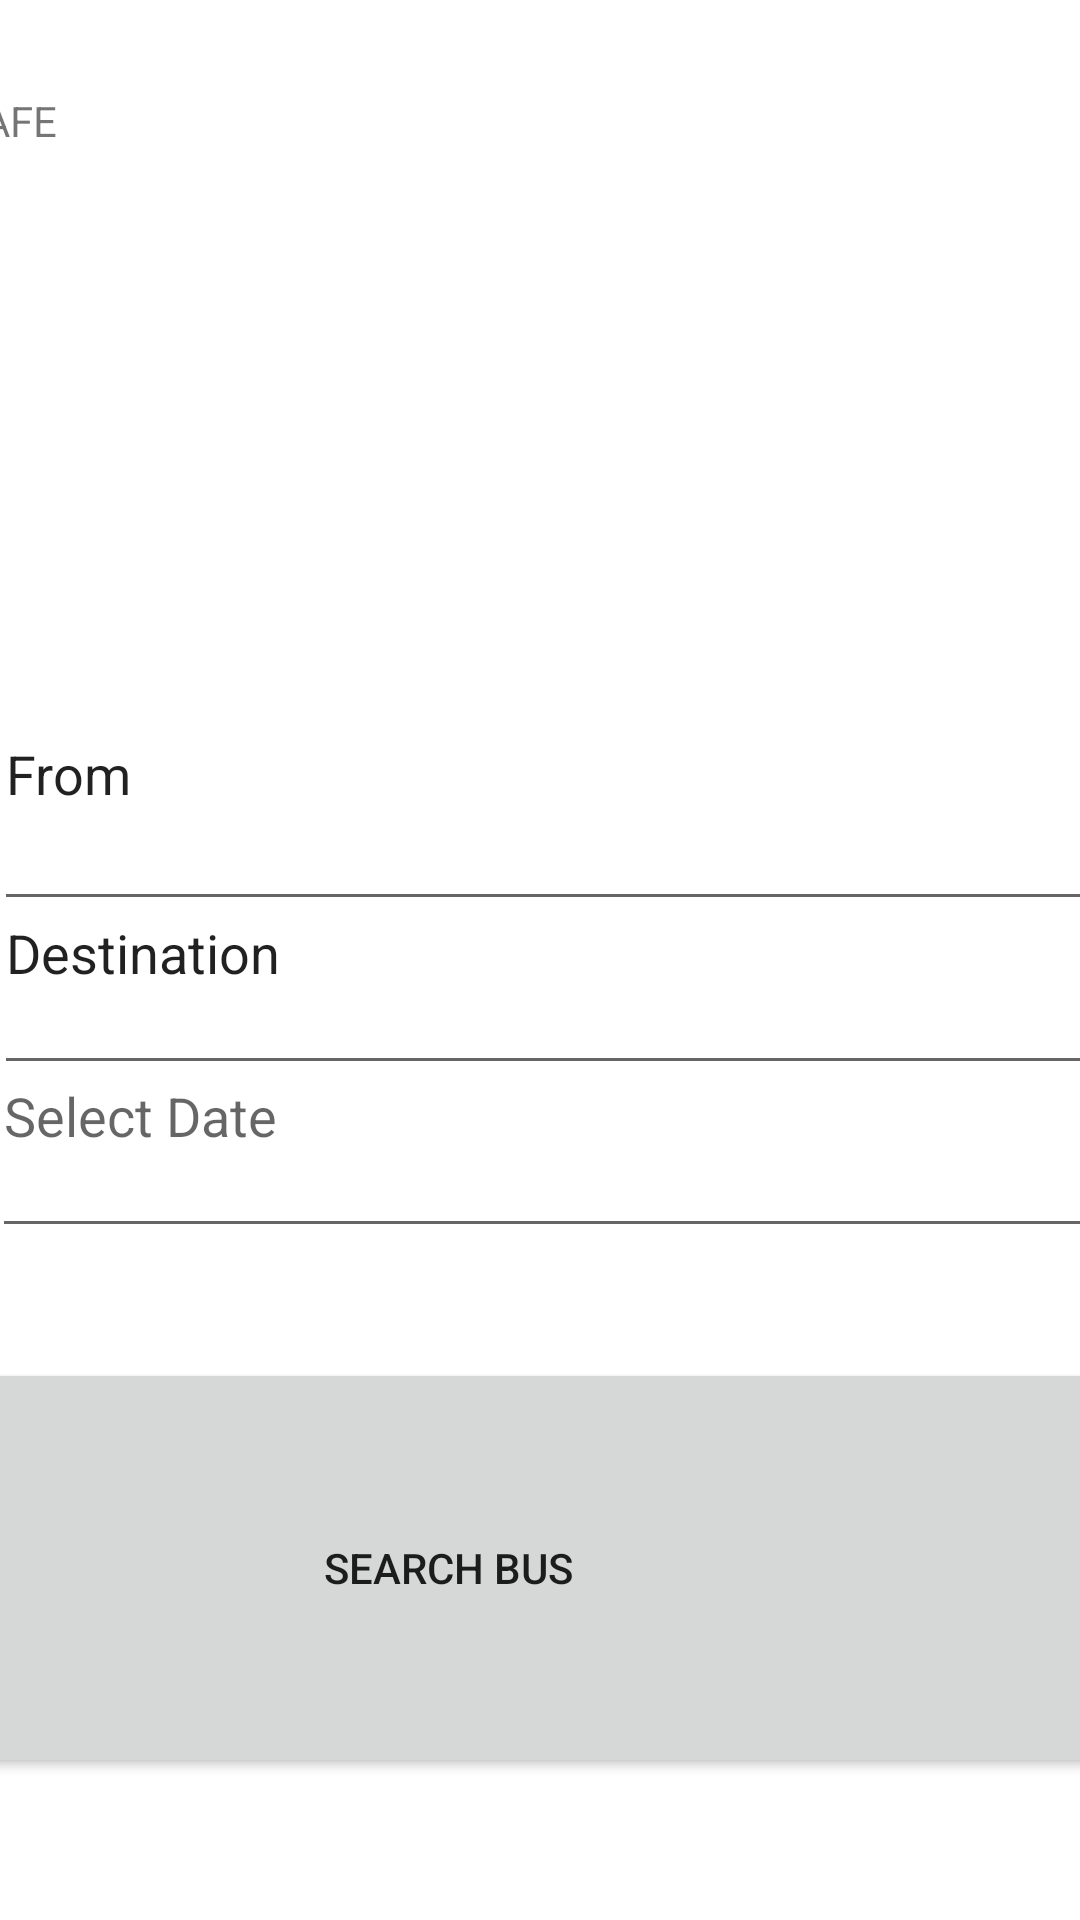

Reconstruct the res/layout file that produces this screen, plus the resources it refers to.
<!-- AndroidManifest.xml: application theme Theme.OnlineBusBooking -->
<!-- res/layout/activity_main.xml -->
<?xml version="1.0" encoding="utf-8"?>
<androidx.constraintlayout.widget.ConstraintLayout xmlns:android="http://schemas.android.com/apk/res/android"
    xmlns:app="http://schemas.android.com/apk/res-auto"
    xmlns:tools="http://schemas.android.com/tools"
    android:layout_width="match_parent"
    android:layout_height="match_parent"
    tools:context=".MainActivity"
    android:background="@drawable/bus1">

    <Button
        android:id="@+id/button1"
        android:layout_width="498dp"
        android:layout_height="140dp"
        android:text="SEARCH BUS"
        app:layout_constraintBottom_toBottomOf="parent"
        app:layout_constraintEnd_toEndOf="parent"
        app:layout_constraintHorizontal_bias="0.727"
        app:layout_constraintStart_toStartOf="parent"
        app:layout_constraintTop_toTopOf="parent"
        app:layout_constraintVertical_bias="0.905" />

    <EditText
        android:id="@+id/editTextDate"
        android:layout_width="439dp"
        android:layout_height="91dp"
        android:ems="10"
        android:hint="Select Date"
        android:inputType="date"
        app:layout_constraintBottom_toBottomOf="parent"
        app:layout_constraintEnd_toEndOf="parent"
        app:layout_constraintHorizontal_bias="0.038"
        app:layout_constraintStart_toStartOf="parent"
        app:layout_constraintTop_toTopOf="parent"
        app:layout_constraintVertical_bias="0.592" />

    <EditText
        android:id="@+id/editTextTextPersonName"
        android:layout_width="429dp"
        android:layout_height="91dp"
        android:ems="10"
        android:inputType="textPersonName"
        android:text="Destination"
        app:layout_constraintBottom_toBottomOf="parent"
        app:layout_constraintEnd_toEndOf="parent"
        app:layout_constraintHorizontal_bias="0.037"
        app:layout_constraintStart_toStartOf="parent"
        app:layout_constraintTop_toTopOf="parent"
        app:layout_constraintVertical_bias="0.493" />

    <EditText
        android:id="@+id/editTextTextPersonName2"
        android:layout_width="429dp"
        android:layout_height="101dp"
        android:ems="10"
        android:inputType="textPersonName"
        android:text="From"
        app:layout_constraintBottom_toBottomOf="parent"
        app:layout_constraintEnd_toEndOf="parent"
        app:layout_constraintHorizontal_bias="0.037"
        app:layout_constraintStart_toStartOf="parent"
        app:layout_constraintTop_toTopOf="parent"
        app:layout_constraintVertical_bias="0.382" />

    <TextView
        android:id="@+id/textView6"
        android:layout_width="855dp"
        android:layout_height="95dp"
        android:text="TRAVEL SAFE "
        app:layout_constraintBottom_toBottomOf="parent"
        app:layout_constraintEnd_toEndOf="parent"
        app:layout_constraintHorizontal_bias="0.137"
        app:layout_constraintStart_toStartOf="parent"
        app:layout_constraintTop_toTopOf="parent"
        app:layout_constraintVertical_bias="0.056" />
</androidx.constraintlayout.widget.ConstraintLayout>
<!-- resources referenced by this layout -->
<resources>
  <style name="Theme.OnlineBusBooking" parent="Theme.MaterialComponents.DayNight.DarkActionBar">
          
          <item name="colorPrimary">@color/purple_500</item>
          <item name="colorPrimaryVariant">@color/purple_700</item>
          <item name="colorOnPrimary">@color/white</item>
          
          <item name="colorSecondary">@color/teal_200</item>
          <item name="colorSecondaryVariant">@color/teal_700</item>
          <item name="colorOnSecondary">@color/black</item>
          
          <item name="android:statusBarColor" tools:targetApi="l">?attr/colorPrimaryVariant</item>
          
      </style>
  <!-- not gathered from this repository: default colours our renderer supplied (Android Studio template values) -->
  <color name="purple_500">#FF6200EE</color>
  <color name="purple_700">#FF3700B3</color>
  <color name="teal_200">#FF03DAC5</color>
  <color name="teal_700">#FF018786</color>
  <color name="black">#FF000000</color>
  <color name="white">#FFFFFFFF</color>
</resources>
